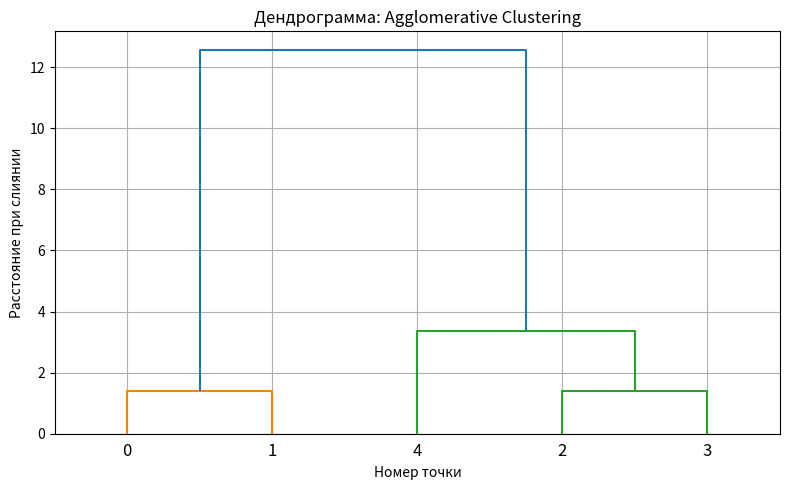

Reproduce this figure in Python.
# 🧠 Что такое Agglomerative Clustering?
# Это метод иерархической кластеризации, который работает снизу вверх:
#
# Сначала каждая точка — это отдельный кластер.
#
# Затем постепенно сливаются самые близкие кластеры.
#
# В конце получается дерево с объединениями (дендрограмма).
#
# Мы сами решаем, где "обрезать" дерево, чтобы получить нужное число кластеров.
#
# 🔧 Как работает по шагам:
# Начало
# Каждый объект — это свой кластер.
#
# Расчёт расстояний
# Считаем расстояние между всеми кластерами.
# Пока все кластеры — одиночки, просто считаем расстояние между точками.
#
# Слияние ближайших
# Находим 2 самых близких кластера и объединяем их в один.
#
# Обновляем расстояния
# После слияния нужно пересчитать расстояния между новым кластером и всеми остальными.
# Вот тут вступают в игру алгоритмы слияния (linkage methods).
#
# Повторяем
# Повторяем шаги 3–4, пока не останется нужное количество кластеров.
#
# 🧩 Алгоритмы слияния (linkage methods):
# Когда сливаем кластеры, важно как мы считаем расстояние между ними. Вот разные способы:
#
# 1. Single linkage (одиночное соединение)
# 📏 Расстояние = минимальное расстояние между точками двух кластеров
#
# Смотрим: какие 2 точки из разных кластеров ближе всего друг к другу
#
# 💡 Даёт «вытянутые» кластеры — эффект цепочки
#
# 2. Complete linkage (полное соединение)
# 📏 Расстояние = максимальное расстояние между точками двух кластеров
#
# Смотрим: какие 2 точки из разных кластеров дальше всего друг от друга
#
# 💡 Даёт компактные и плотные кластеры, но чувствителен к выбросам
#
# 3. Average linkage (среднее соединение)
# 📏 Расстояние = среднее всех расстояний между точками двух кластеров
#
# Компромисс между single и complete
#
# 💡 Более сбалансированные формы кластеров
#
# 4. Ward’s method (метод Уорда)
# 📉 Сливаем те кластеры, объединение которых приводит к минимальному увеличению общей дисперсии
#
# Считает не просто расстояния, а "цену" слияния
#
# 💡 Часто даёт чёткие, "шарообразные" кластеры (аналогично k‑means)
#
# 📊 Пример:
# Допустим, у тебя есть 5 точек на плоскости.
# Agglomerative Clustering начнёт с 5 отдельных кластеров, затем сольёт 2 самых близких, потом снова 2…
# В конце ты получишь дерево (дендрограмму), где видно:
# — кто с кем объединился,
# — в каком порядке,
# — на каком расстоянии.
#
# 🖼 Дендрограмма
# Это визуальное дерево иерархии, где:
#
# по горизонтали — кластеры (или объекты),
#
# по вертикали — расстояние при объединении.
#
# Можешь выбрать уровень обрезки по вертикали → получишь K кластеров.
#
# 🧪 Где применяется:
# Генетика: группировка ДНК-последовательностей
#
# Текст: кластеризация документов
#
# Маркетинг: группировка клиентов по поведению
#
# Если хочешь — могу сделать код на Python с визуализацией дендрограммы.

import numpy as np
import pandas as pd
import matplotlib.pyplot as plt
import seaborn as sns
from scipy.cluster.hierarchy import dendrogram, linkage

# Примерные данные (5 точек в 2D)
data = np.array([
    [1, 2],
    [2, 3],
    [5, 8],
    [6, 9],
    [8, 10]
])

# Построение иерархии кластеров
linked = linkage(data, method='ward')  # можно попробовать: 'single', 'complete', 'average', 'ward'

# Визуализация дендрограммы
plt.figure(figsize=(8, 5))
dendrogram(linked,
           orientation='top',
           distance_sort='ascending',
           show_leaf_counts=True)

plt.title('Дендрограмма: Agglomerative Clustering')
plt.xlabel('Номер точки')
plt.ylabel('Расстояние при слиянии')
plt.grid(True)
plt.tight_layout()
plt.show()
